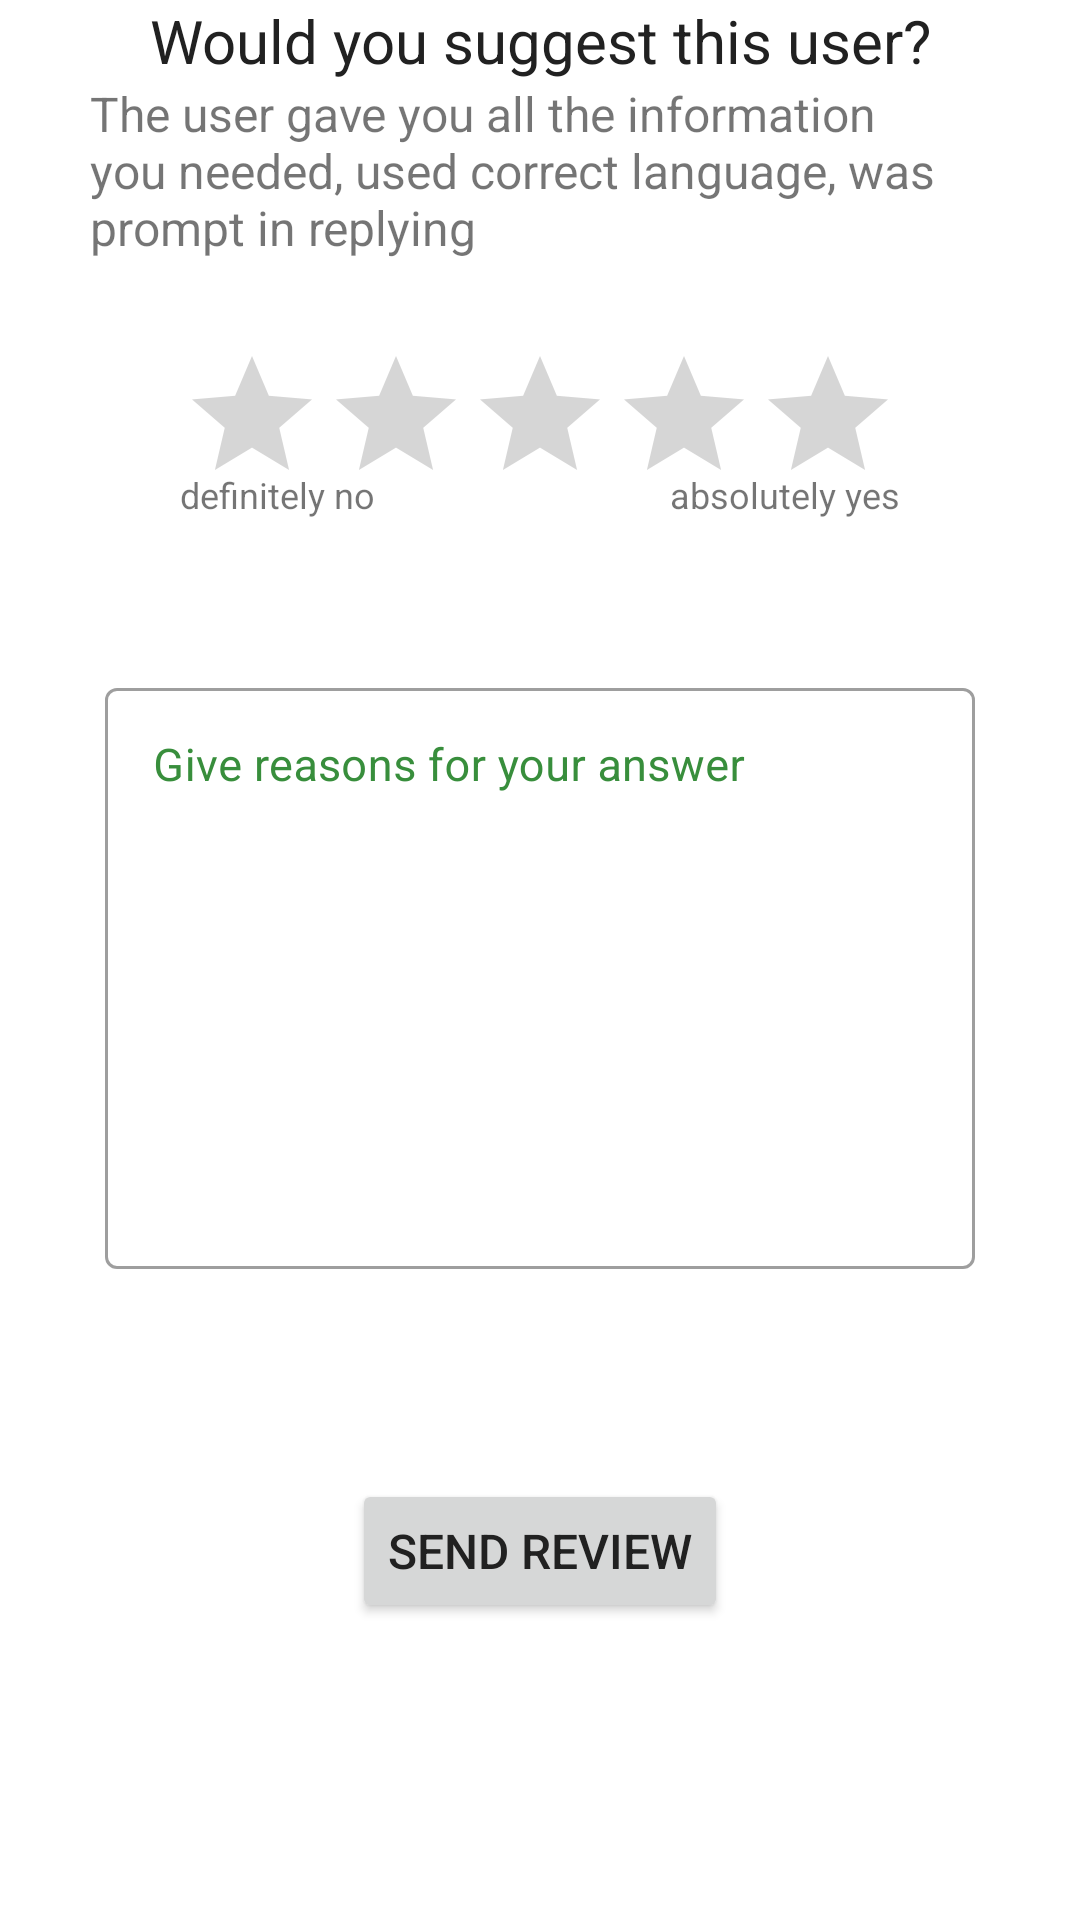

Reconstruct the res/layout file that produces this screen, plus the resources it refers to.
<!-- AndroidManifest.xml: application theme Theme.MainActivity -->
<!-- res/layout/fragment_edit_review.xml -->
<?xml version="1.0" encoding="utf-8"?>
<androidx.constraintlayout.widget.ConstraintLayout xmlns:android="http://schemas.android.com/apk/res/android"
    xmlns:app="http://schemas.android.com/apk/res-auto"
    xmlns:tools="http://schemas.android.com/tools"
    android:layout_width="match_parent"
    android:layout_height="match_parent"
    android:layout_marginTop="40dp">

    <ScrollView
        android:layout_width="match_parent"
        android:layout_height="match_parent"
        app:layout_constraintBottom_toBottomOf="parent"
        app:layout_constraintEnd_toEndOf="parent"
        app:layout_constraintHorizontal_bias="0.0"
        app:layout_constraintStart_toStartOf="parent"
        app:layout_constraintTop_toTopOf="parent">

        <LinearLayout
            android:layout_width="match_parent"
            android:layout_height="match_parent"
            android:orientation="vertical">

            <androidx.constraintlayout.widget.ConstraintLayout
                android:layout_width="match_parent"
                android:layout_height="match_parent">

                <TextView
                    android:id="@+id/alertMissingRating"
                    android:layout_width="wrap_content"
                    android:layout_height="wrap_content"
                    android:text="Rating is missing"
                    android:textColor="@color/danger_text"
                    android:textSize="14sp"
                    android:visibility="gone"
                    app:layout_constraintBottom_toTopOf="@+id/ratingEditBar"
                    app:layout_constraintEnd_toEndOf="@+id/ratingEditBar"
                    app:layout_constraintStart_toStartOf="@+id/ratingEditBar" />

                <TextView
                    android:id="@+id/textPositive"
                    android:layout_width="wrap_content"
                    android:layout_height="16dp"
                    android:text="absolutely yes"
                    android:textSize="12sp"
                    app:layout_constraintEnd_toEndOf="@+id/ratingEditBar"
                    app:layout_constraintTop_toBottomOf="@+id/ratingEditBar" />

                <TextView
                    android:id="@+id/textNegative"
                    android:layout_width="wrap_content"
                    android:layout_height="wrap_content"
                    android:text="definitely no"
                    android:textSize="12sp"
                    app:layout_constraintStart_toStartOf="@+id/ratingEditBar"
                    app:layout_constraintTop_toBottomOf="@+id/ratingEditBar" />

                <TextView
                    android:id="@+id/adviceReview"
                    android:layout_width="0dp"
                    android:layout_height="wrap_content"
                    android:layout_marginStart="30dp"
                    android:layout_marginEnd="30dp"
                    android:text="@string/ratingAdvice"
                    android:textSize="16sp"
                    app:layout_constraintEnd_toEndOf="parent"
                    app:layout_constraintStart_toStartOf="parent"
                    app:layout_constraintTop_toBottomOf="@+id/titleReview" />

                <com.google.android.material.textfield.TextInputLayout
                    style="@style/TextInputLayout"
                    android:id="@+id/commentContainer"
                    android:layout_width="0dp"
                    android:layout_height="200dp"
                    android:layout_marginStart="35dp"
                    android:layout_marginTop="50dp"
                    android:layout_marginEnd="35dp"
                    app:boxBackgroundMode="outline"
                    app:layout_constraintEnd_toEndOf="parent"
                    app:layout_constraintHorizontal_bias="0.0"
                    app:hintTextAppearance="@style/TextLabel"
                    app:layout_constraintStart_toStartOf="parent"
                    app:layout_constraintTop_toBottomOf="@+id/textNegative">

                    <com.google.android.material.textfield.TextInputEditText
                        android:id="@+id/commentReview"
                        android:layout_width="match_parent"
                        android:layout_height="match_parent"
                        android:inputType="text"
                        android:textSize="15sp"
                        android:hint="@string/hintComment"
                        android:gravity="start"/>

                </com.google.android.material.textfield.TextInputLayout>

                <Button
                    android:id="@+id/sendReviewBtn"
                    android:layout_width="wrap_content"
                    android:layout_height="wrap_content"
                    android:layout_marginTop="70dp"
                    android:text="SEND REVIEW"
                    android:textSize="16sp"
                    app:layout_constraintEnd_toEndOf="parent"
                    app:layout_constraintStart_toStartOf="parent"
                    app:layout_constraintTop_toBottomOf="@+id/commentContainer" />

                <TextView
                    android:id="@+id/titleReview"
                    android:layout_width="wrap_content"
                    android:layout_height="wrap_content"
                    android:foregroundGravity="center_vertical"
                    android:text="@string/ratingTitle"
                    android:textAppearance="@style/TextAppearance.AppCompat.Body1"
                    android:textSize="20sp"
                    app:layout_constraintEnd_toEndOf="parent"
                    app:layout_constraintStart_toStartOf="parent"
                    app:layout_constraintTop_toTopOf="parent" />

                <RatingBar
                    android:id="@+id/ratingEditBar"
                    android:layout_width="wrap_content"
                    android:layout_height="42dp"
                    android:layout_marginTop="28dp"
                    android:isIndicator="false"
                    android:progressBackgroundTint="@color/light_divider"
                    android:progressTint="@color/accent"
                    app:layout_constraintEnd_toEndOf="parent"
                    app:layout_constraintStart_toStartOf="parent"
                    app:layout_constraintTop_toBottomOf="@+id/adviceReview" />
            </androidx.constraintlayout.widget.ConstraintLayout>
        </LinearLayout>
    </ScrollView>

</androidx.constraintlayout.widget.ConstraintLayout>
<!-- resources referenced by this layout -->
<resources>
  <color name="accent">#FF9800</color>
  <color name="danger_text">#d9534f</color>
  <color name="light_divider">#D6D6D6</color>
  <string name="hintComment">Give reasons for your answer</string>
  <string name="ratingAdvice">The user gave you all the information you needed, used correct language, was prompt in replying</string>
  <string name="ratingTitle">Would you suggest this user?</string>
  <style name="TextInputLayout" parent="Widget.MaterialComponents.TextInputLayout.OutlinedBox">
          <item name="android:textColorHint">@color/primary_dark</item>
      </style>
  <style name="TextLabel" parent="TextAppearance.Design.Hint">
          <item name="android:textSize">14sp</item>
      </style>
  <style name="Theme.MainActivity" parent="Theme.MaterialComponents.DayNight.DarkActionBar">
          <item name="colorPrimary">@color/primary</item>
          <item name="colorPrimaryDark">@color/primary_dark</item>
          <item name="android:colorAccent">@color/accent</item>
          <item name="android:textColorSecondary">@color/secondary_text</item>
          <item name="android:textColorPrimary">@color/primary_text</item>
          
          <item name="android:statusBarColor" tools:targetApi="l">?attr/colorPrimaryDark</item>
          
      </style>
  <color name="primary_dark">#388E3C</color>
  <color name="primary">#4CAF50</color>
  <color name="secondary_text">#757575</color>
  <color name="primary_text">#212121</color>
</resources>
